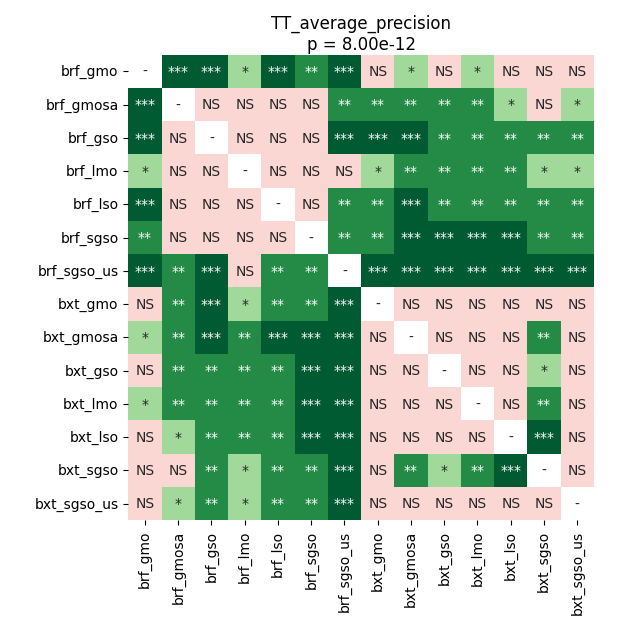

The file beside this chart, header and first rows:
	brf_gmo	brf_gmosa	brf_gso	brf_lmo	brf_lso	brf_sgso	brf_sgso_us	bxt_gmo	bxt_gmosa	bxt_gso	bxt_lmo	bxt_lso	bxt_sgso	bxt_sgso_us
brf_gmo	1.0	0.0008168	0.0002314	0.01886	0.000972	0.005819	0.0002314	0.06834	0.02206	0.08604	0.04628	0.1329	0.7645	0.08604
brf_gmosa	0.0008168	1.0	0.5481	0.3966	0.1789	0.2788	0.004741	0.003916	0.003412	0.008271	0.009778	0.01886	0.09599	0.01672
brf_gso	0.0002314	0.5481	1.0	0.3966	0.258	0.3966	0.0003967	0.0005207	0.0002314	0.002199	0.002777	0.003916	0.009778	0.003916
brf_lmo	0.01886	0.3966	0.3966	1.0	0.8489	0.4496	0.1789	0.01672	0.003412	0.008271	0.003412	0.004741	0.04057	0.03019
brf_lso	0.000972	0.1789	0.258	0.8489	1.0	0.8489	0.003412	0.003412	0.000972	0.003412	0.003412	0.003412	0.007104	0.003412
brf_sgso	0.005819	0.2788	0.3966	0.4496	0.8489	1.0	0.003412	0.002199	0.0002314	0.0003967	0.0002314	0.0005207	0.001767	0.003916
brf_sgso_us	0.0002314	0.004741	0.0003967	0.1789	0.003412	0.003412	1.0	0.0002314	0.0002314	0.0002314	0.0002314	0.0002314	0.0002314	0.0002314
bxt_gmo	0.06834	0.003916	0.0005207	0.01672	0.003412	0.002199	0.0002314	1.0	0.5707	0.9399	0.733	0.9399	0.1203	0.6313
bxt_gmosa	0.02206	0.003412	0.0002314	0.003412	0.000972	0.0002314	0.0002314	0.5707	1.0	0.3966	0.8796	0.5707	0.008271	0.8489
bxt_gso	0.08604	0.008271	0.002199	0.008271	0.003412	0.0003967	0.0002314	0.9399	0.3966	1.0	0.6313	0.6621	0.01886	0.3966
bxt_lmo	0.04628	0.009778	0.002777	0.003412	0.003412	0.0002314	0.0002314	0.733	0.8796	0.6313	1.0	0.216	0.001767	0.8489
bxt_lso	0.1329	0.01886	0.003916	0.004741	0.003412	0.0005207	0.0002314	0.9399	0.5707	0.6621	0.216	1.0	0.000972	0.4227
bxt_sgso	0.7645	0.09599	0.009778	0.04057	0.007104	0.001767	0.0002314	0.1203	0.008271	0.01886	0.001767	0.000972	1.0	0.06062
bxt_sgso_us	0.08604	0.01672	0.003916	0.03019	0.003412	0.003916	0.0002314	0.6313	0.8489	0.3966	0.8489	0.4227	0.06062	1.0
